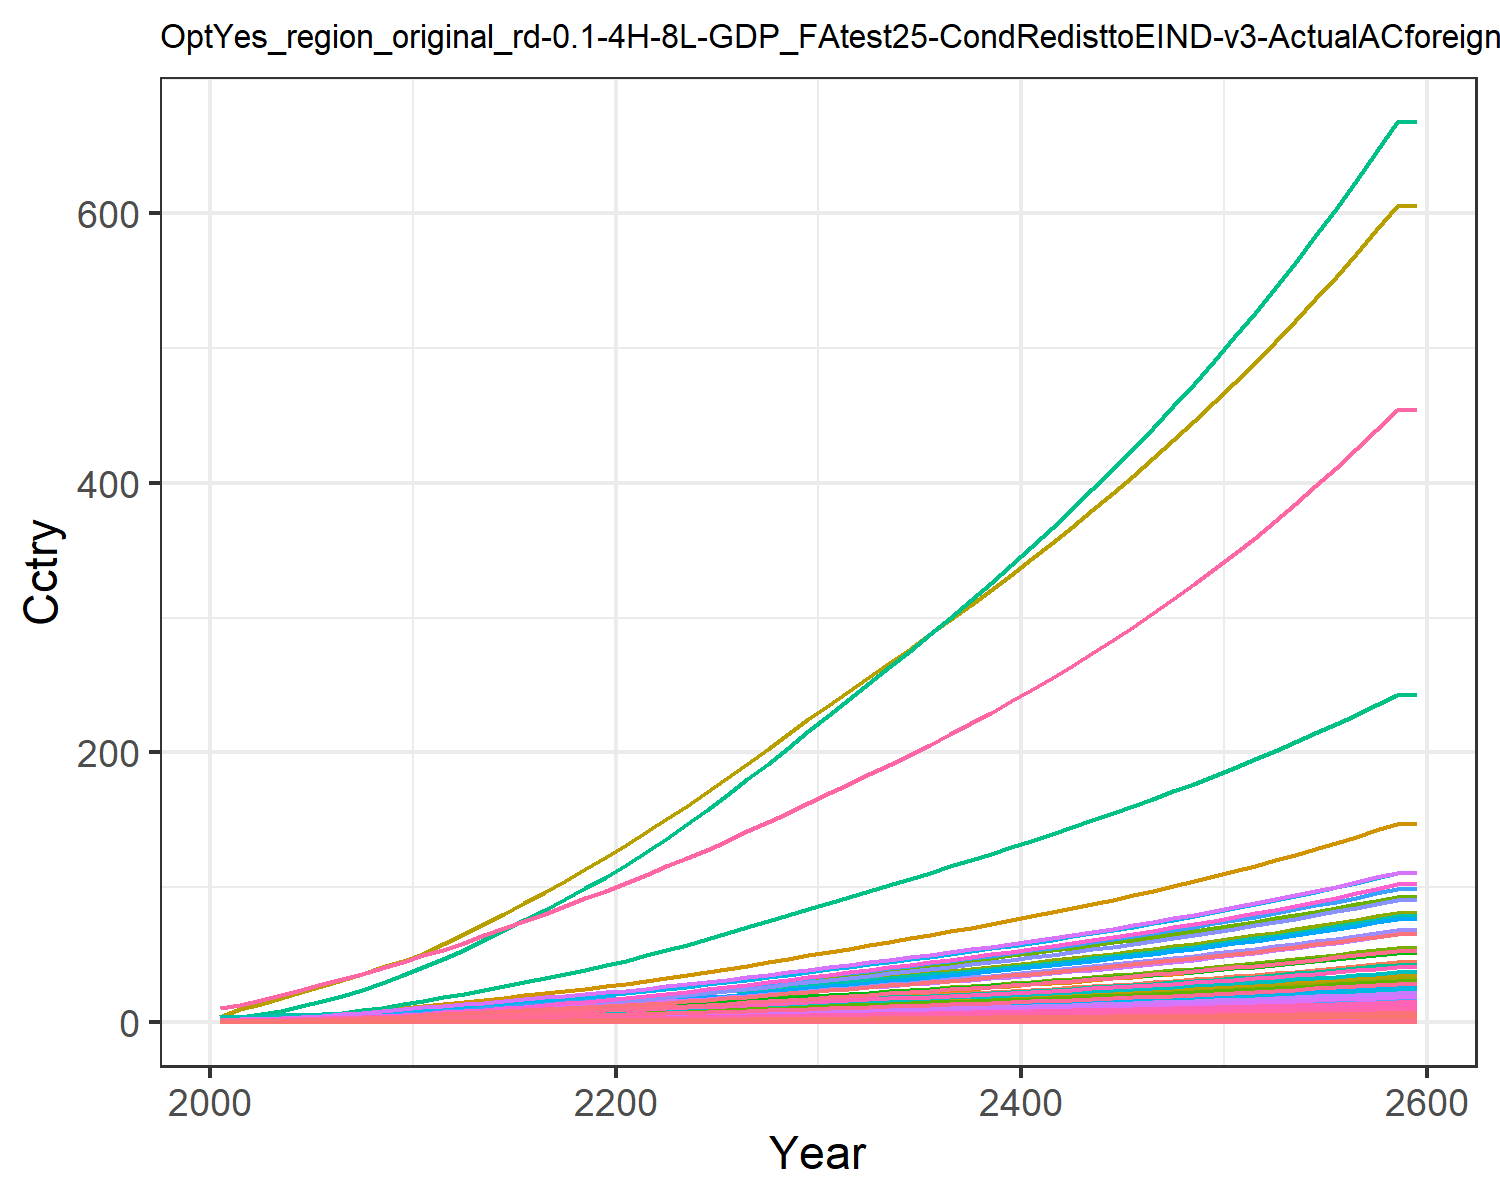

Data behind this chart, as committed beside it:
0.014304854411657983, 0.028042516464648597, 0.008174296844170953, 0.27687422563250974, 0.30880338277287567, 0.006262948969163202, 0.6130812811606551, 0.21434851782349587, 0.03797808344464394, 0.0011314075149048085, 0.2535861523147402, 0.003578333661770298, 0.005039524111538957, 0.12862330225441526, 0.032673707653396396, 0.02829845051609841, 0.004022483381000166, 0.010162523070205359, 0.039750057095224, 0.0010658161599353122, 0.02817911131475511, 1.0895079664693732, 0.0017666105151300175, 0.006808150346850285
0.02168, 0.05241, 0.01064, 0.4618, 0.4803, 0.008162, 0.7882, 0.2608, 0.04944, 0.002117, 0.3084, 0.006686, 0.009417, 0.1946, 0.04255, 0.04719, 0.006249, 0.01324, 0.05181, 0.001655, 0.04383, 1.693, 0.002744, 0.0103
0.03658, 0.0948, 0.01509, 0.7099, 0.7062, 0.01159, 1.015, 0.3321, 0.07012, 0.003831, 0.3925, 0.01208, 0.01702, 0.3275, 0.06039, 0.07255, 0.009176, 0.0188, 0.0736, 0.00243, 0.06445, 2.486, 0.004027, 0.01732
0.05709, 0.1576, 0.02005, 1.012, 0.9719, 0.01542, 1.244, 0.4037, 0.09315, 0.006375, 0.4768, 0.02008, 0.02828, 0.5099, 0.08027, 0.1034, 0.01261, 0.02499, 0.09793, 0.003339, 0.0887, 3.418, 0.005533, 0.02696
0.08392, 0.2482, 0.02553, 1.371, 1.264, 0.01965, 1.459, 0.4759, 0.1186, 0.01005, 0.5617, 0.0316, 0.04452, 0.7477, 0.1023, 0.1401, 0.01638, 0.03185, 0.1249, 0.004336, 0.1154, 4.441, 0.007187, 0.03952
0.1147, 0.3557, 0.03133, 1.742, 1.559, 0.02415, 1.649, 0.5441, 0.1456, 0.01441, 0.6418, 0.04526, 0.06377, 1.019, 0.1256, 0.1779, 0.02018, 0.03912, 0.1535, 0.00534, 0.1423, 5.471, 0.00885, 0.05388
0.149, 0.4737, 0.03756, 2.13, 1.868, 0.02898, 1.819, 0.6086, 0.1745, 0.01921, 0.7175, 0.06025, 0.08489, 1.322, 0.1506, 0.2175, 0.02414, 0.04693, 0.1843, 0.006387, 0.1705, 6.547, 0.01058, 0.06983
0.1891, 0.6163, 0.04415, 2.566, 2.2, 0.03411, 1.994, 0.673, 0.2051, 0.02502, 0.793, 0.07837, 0.1105, 1.674, 0.1771, 0.2621, 0.02841, 0.05522, 0.2169, 0.007512, 0.2008, 7.704, 0.01245, 0.08846
0.2353, 0.786, 0.05104, 3.054, 2.553, 0.03947, 2.168, 0.7375, 0.2372, 0.03195, 0.8686, 0.09994, 0.1409, 2.079, 0.2049, 0.312, 0.03295, 0.06388, 0.251, 0.00871, 0.2331, 8.935, 0.01444, 0.1098
0.2883, 0.9961, 0.05777, 3.628, 2.925, 0.04471, 2.325, 0.799, 0.2685, 0.04054, 0.9407, 0.1267, 0.1786, 2.544, 0.232, 0.3706, 0.03772, 0.07235, 0.2844, 0.00997, 0.267, 10.23, 0.01652, 0.1344
0.3437, 1.206, 0.06568, 4.183, 3.324, 0.05087, 2.519, 0.8732, 0.3052, 0.04916, 1.028, 0.1534, 0.2165, 3.029, 0.2639, 0.4273, 0.04283, 0.0823, 0.3237, 0.01132, 0.3034, 11.62, 0.01876, 0.16
0.405, 1.393, 0.07507, 4.579, 3.703, 0.05818, 2.742, 0.9556, 0.3489, 0.05684, 1.124, 0.1772, 0.2502, 3.565, 0.3017, 0.4678, 0.0477, 0.09411, 0.3702, 0.01261, 0.3381, 12.94, 0.0209, 0.1884
0.4645, 1.583, 0.08607, 5.075, 4.164, 0.06674, 3.025, 1.06, 0.4002, 0.06468, 1.247, 0.2015, 0.2846, 4.085, 0.346, 0.5185, 0.05362, 0.1079, 0.4247, 0.01417, 0.3802, 14.54, 0.02349, 0.2159
0.5274, 1.779, 0.09747, 5.564, 4.63, 0.0756, 3.303, 1.164, 0.4532, 0.07277, 1.369, 0.2266, 0.3201, 4.636, 0.392, 0.5685, 0.05961, 0.1223, 0.4811, 0.01575, 0.4227, 16.17, 0.02611, 0.2451
0.5931, 1.979, 0.1093, 6.053, 5.101, 0.08478, 3.582, 1.268, 0.5082, 0.08105, 1.491, 0.2522, 0.3565, 5.212, 0.4395, 0.6185, 0.06567, 0.1371, 0.5395, 0.01735, 0.4657, 17.81, 0.02876, 0.2756
0.661, 2.182, 0.1215, 6.542, 5.578, 0.09425, 3.863, 1.373, 0.5651, 0.08944, 1.615, 0.2782, 0.3934, 5.808, 0.4887, 0.6686, 0.07182, 0.1524, 0.5998, 0.01898, 0.5092, 19.48, 0.03146, 0.3071
0.7312, 2.385, 0.134, 7.032, 6.06, 0.104, 4.149, 1.48, 0.6237, 0.09787, 1.741, 0.3043, 0.4306, 6.424, 0.5393, 0.7189, 0.07805, 0.1682, 0.6619, 0.02062, 0.5533, 21.16, 0.03419, 0.3399
0.8032, 2.587, 0.147, 7.523, 6.548, 0.114, 4.44, 1.589, 0.6839, 0.1063, 1.869, 0.3304, 0.4678, 7.057, 0.5913, 0.7692, 0.08435, 0.1845, 0.7256, 0.02229, 0.5978, 22.87, 0.03694, 0.3735
0.8764, 2.787, 0.1602, 8.013, 7.039, 0.1243, 4.737, 1.701, 0.7456, 0.1146, 2, 0.3562, 0.5047, 7.702, 0.6446, 0.8195, 0.09069, 0.2011, 0.7908, 0.02397, 0.6426, 24.59, 0.03973, 0.4078
0.9504, 2.985, 0.1737, 8.503, 7.532, 0.1348, 5.041, 1.814, 0.8087, 0.1229, 2.134, 0.3818, 0.5411, 8.353, 0.699, 0.8697, 0.09708, 0.218, 0.8574, 0.02566, 0.6877, 26.32, 0.04253, 0.4424
1.03, 3.197, 0.1878, 9.037, 8.065, 0.1457, 5.352, 1.931, 0.8746, 0.1318, 2.272, 0.4093, 0.5804, 9.057, 0.7559, 0.9245, 0.104, 0.2357, 0.927, 0.02748, 0.7364, 28.18, 0.04555, 0.4799
1.118, 3.432, 0.2026, 9.635, 8.652, 0.1572, 5.672, 2.053, 0.944, 0.1416, 2.415, 0.4396, 0.6237, 9.832, 0.8158, 0.9859, 0.1116, 0.2544, 1, 0.02949, 0.79, 30.24, 0.04888, 0.5212
1.21, 3.698, 0.2179, 10.26, 9.264, 0.1691, 5.999, 2.178, 1.016, 0.1527, 2.562, 0.4741, 0.6731, 10.64, 0.8775, 1.05, 0.1195, 0.2736, 1.076, 0.03159, 0.8458, 32.38, 0.05235, 0.5643
1.305, 3.978, 0.2337, 10.9, 9.897, 0.1813, 6.335, 2.306, 1.089, 0.1645, 2.713, 0.5104, 0.7249, 11.48, 0.941, 1.116, 0.1277, 0.2934, 1.153, 0.03375, 0.9036, 34.6, 0.05594, 0.6089
1.403, 4.268, 0.2498, 11.57, 10.55, 0.1938, 6.678, 2.437, 1.164, 0.1766, 2.868, 0.548, 0.7788, 12.34, 1.006, 1.184, 0.1361, 0.3137, 1.233, 0.03598, 0.9631, 36.88, 0.05964, 0.6548
1.504, 4.567, 0.2663, 12.25, 11.22, 0.2067, 7.039, 2.576, 1.242, 0.1892, 3.031, 0.5868, 0.8343, 13.22, 1.073, 1.254, 0.1448, 0.3345, 1.315, 0.03829, 1.025, 39.24, 0.06346, 0.7022
1.608, 4.873, 0.2833, 12.95, 11.91, 0.2198, 7.406, 2.717, 1.321, 0.2021, 3.197, 0.6266, 0.8913, 14.13, 1.141, 1.326, 0.1538, 0.3558, 1.398, 0.04065, 1.088, 41.65, 0.06738, 0.7507
1.713, 5.186, 0.3006, 13.67, 12.62, 0.2333, 7.78, 2.861, 1.402, 0.2153, 3.366, 0.6673, 0.9497, 15.05, 1.211, 1.4, 0.1629, 0.3776, 1.484, 0.04307, 1.152, 44.13, 0.07139, 0.8002
1.821, 5.506, 0.3183, 14.4, 13.34, 0.2471, 8.161, 3.008, 1.485, 0.2288, 3.54, 0.7089, 1.009, 16, 1.283, 1.475, 0.1723, 0.3999, 1.571, 0.04555, 1.218, 46.66, 0.0755, 0.8506
1.931, 5.832, 0.3365, 15.14, 14.08, 0.2612, 8.551, 3.159, 1.57, 0.2426, 3.718, 0.7513, 1.07, 16.96, 1.356, 1.551, 0.1819, 0.4227, 1.661, 0.04809, 1.286, 49.25, 0.0797, 0.9021
2.039, 6.153, 0.3543, 15.88, 14.81, 0.2751, 8.933, 3.307, 1.654, 0.2562, 3.892, 0.7932, 1.131, 17.9, 1.428, 1.627, 0.1913, 0.4452, 1.75, 0.05058, 1.353, 51.8, 0.08383, 0.953
2.146, 6.466, 0.3718, 16.6, 15.52, 0.2887, 9.299, 3.45, 1.736, 0.2696, 4.059, 0.8341, 1.189, 18.83, 1.499, 1.701, 0.2004, 0.4672, 1.836, 0.053, 1.417, 54.27, 0.08784, 1.003
2.252, 6.78, 0.3893, 17.33, 16.23, 0.3023, 9.668, 3.593, 1.818, 0.2829, 4.228, 0.8751, 1.249, 19.76, 1.57, 1.776, 0.2096, 0.4893, 1.922, 0.05543, 1.482, 56.75, 0.09187, 1.053
2.36, 7.097, 0.407, 18.07, 16.95, 0.3161, 10.04, 3.738, 1.901, 0.2964, 4.399, 0.9166, 1.308, 20.7, 1.642, 1.852, 0.2189, 0.5116, 2.01, 0.05788, 1.548, 59.26, 0.09594, 1.103
2.469, 7.417, 0.425, 18.82, 17.67, 0.3301, 10.42, 3.886, 1.985, 0.3101, 4.573, 0.9585, 1.369, 21.64, 1.714, 1.929, 0.2283, 0.5343, 2.099, 0.06038, 1.614, 61.81, 0.1001, 1.154
2.58, 7.742, 0.4432, 19.58, 18.42, 0.3444, 10.81, 4.037, 2.071, 0.324, 4.75, 1.001, 1.43, 22.61, 1.788, 2.007, 0.2379, 0.5574, 2.19, 0.06292, 1.682, 64.4, 0.1043, 1.206
2.692, 8.072, 0.4619, 20.36, 19.17, 0.3589, 11.2, 4.192, 2.158, 0.3381, 4.932, 1.044, 1.493, 23.58, 1.864, 2.088, 0.2477, 0.5809, 2.282, 0.06551, 1.751, 67.05, 0.1086, 1.259
2.807, 8.407, 0.4809, 21.16, 19.95, 0.3737, 11.61, 4.35, 2.248, 0.3525, 5.118, 1.088, 1.556, 24.58, 1.941, 2.17, 0.2578, 0.6049, 2.377, 0.06816, 1.822, 69.75, 0.113, 1.313
2.924, 8.748, 0.5003, 21.97, 20.74, 0.3889, 12.02, 4.513, 2.339, 0.3672, 5.309, 1.133, 1.621, 25.59, 2.02, 2.254, 0.268, 0.6295, 2.473, 0.07087, 1.894, 72.51, 0.1175, 1.367
3.043, 9.096, 0.5202, 22.81, 21.55, 0.4044, 12.45, 4.679, 2.432, 0.3822, 5.505, 1.179, 1.687, 26.62, 2.1, 2.34, 0.2785, 0.6546, 2.572, 0.07365, 1.968, 75.34, 0.1221, 1.423
3.165, 9.451, 0.5405, 23.66, 22.38, 0.4203, 12.88, 4.85, 2.528, 0.3974, 5.706, 1.225, 1.754, 27.68, 2.183, 2.428, 0.2892, 0.6802, 2.672, 0.07649, 2.044, 78.24, 0.1268, 1.48
3.29, 9.813, 0.5613, 24.54, 23.23, 0.4365, 13.33, 5.026, 2.625, 0.4131, 5.912, 1.273, 1.823, 28.75, 2.267, 2.518, 0.3002, 0.7065, 2.776, 0.0794, 2.122, 81.21, 0.1316, 1.538
3.417, 10.18, 0.5827, 25.44, 24.1, 0.4532, 13.79, 5.206, 2.726, 0.429, 6.124, 1.322, 1.894, 29.85, 2.354, 2.611, 0.3115, 0.7335, 2.882, 0.08239, 2.202, 84.26, 0.1366, 1.598
3.547, 10.56, 0.6045, 26.37, 25, 0.4703, 14.26, 5.392, 2.829, 0.4454, 6.343, 1.372, 1.966, 30.97, 2.443, 2.706, 0.3232, 0.7612, 2.99, 0.08546, 2.284, 87.39, 0.1416, 1.659
3.681, 10.95, 0.627, 27.32, 25.92, 0.4878, 14.75, 5.583, 2.934, 0.4622, 6.567, 1.423, 2.04, 32.13, 2.534, 2.804, 0.3351, 0.7896, 3.102, 0.08861, 2.368, 90.6, 0.1469, 1.722
3.818, 11.34, 0.65, 28.29, 26.87, 0.5058, 15.25, 5.78, 3.043, 0.4794, 6.798, 1.475, 2.116, 33.3, 2.627, 2.905, 0.3473, 0.8188, 3.217, 0.09185, 2.455, 93.91, 0.1522, 1.786
3.958, 11.75, 0.6737, 29.3, 27.84, 0.5243, 15.76, 5.982, 3.154, 0.497, 7.036, 1.529, 2.194, 34.51, 2.724, 3.008, 0.3599, 0.8487, 3.334, 0.09519, 2.544, 97.3, 0.1578, 1.852
4.103, 12.17, 0.6981, 30.33, 28.84, 0.5434, 16.29, 6.191, 3.269, 0.5151, 7.281, 1.584, 2.274, 35.75, 2.822, 3.115, 0.3729, 0.8795, 3.455, 0.09861, 2.635, 100.8, 0.1634, 1.919
4.251, 12.59, 0.7231, 31.4, 29.87, 0.563, 16.83, 6.406, 3.387, 0.5337, 7.533, 1.64, 2.356, 37.02, 2.924, 3.225, 0.3862, 0.9112, 3.58, 0.1021, 2.729, 104.4, 0.1693, 1.988
4.403, 13.03, 0.7489, 32.49, 30.93, 0.5831, 17.39, 6.627, 3.508, 0.5528, 7.793, 1.698, 2.441, 38.33, 3.029, 3.337, 0.3999, 0.9438, 3.708, 0.1058, 2.826, 108.1, 0.1753, 2.06
4.559, 13.48, 0.7754, 33.62, 32.02, 0.6039, 17.96, 6.855, 3.633, 0.5724, 8.061, 1.758, 2.528, 39.67, 3.137, 3.454, 0.4141, 0.9774, 3.84, 0.1095, 2.926, 111.9, 0.1815, 2.133
4.72, 13.95, 0.8027, 34.78, 33.15, 0.6252, 18.55, 7.09, 3.761, 0.5926, 8.337, 1.819, 2.617, 41.05, 3.248, 3.574, 0.4287, 1.012, 3.976, 0.1134, 3.029, 115.8, 0.1879, 2.208
4.886, 14.42, 0.8308, 35.98, 34.31, 0.6472, 19.16, 7.332, 3.894, 0.6134, 8.622, 1.882, 2.709, 42.47, 3.362, 3.697, 0.4437, 1.048, 4.115, 0.1173, 3.135, 119.9, 0.1945, 2.286
5.056, 14.91, 0.8597, 37.21, 35.5, 0.6699, 19.79, 7.582, 4.03, 0.6348, 8.916, 1.947, 2.803, 43.92, 3.48, 3.825, 0.4592, 1.084, 4.26, 0.1214, 3.244, 124, 0.2013, 2.366
5.231, 15.41, 0.8896, 38.49, 36.74, 0.6933, 20.44, 7.84, 4.171, 0.6569, 9.218, 2.014, 2.901, 45.42, 3.601, 3.956, 0.4751, 1.122, 4.408, 0.1257, 3.357, 128.3, 0.2083, 2.448
5.412, 15.93, 0.9203, 39.8, 38.01, 0.7174, 21.1, 8.106, 4.316, 0.6795, 9.531, 2.083, 3.001, 46.97, 3.726, 4.091, 0.4916, 1.161, 4.561, 0.13, 3.473, 132.8, 0.2155, 2.532
5.598, 16.46, 0.952, 41.15, 39.32, 0.7422, 21.79, 8.381, 4.466, 0.7029, 9.853, 2.153, 3.104, 48.55, 3.855, 4.231, 0.5086, 1.201, 4.719, 0.1345, 3.593, 137.3, 0.2229, 2.619
5.789, 17.01, 0.9847, 42.55, 40.67, 0.7678, 22.5, 8.664, 4.62, 0.727, 10.19, 2.226, 3.211, 50.19, 3.989, 4.375, 0.5261, 1.243, 4.882, 0.1391, 3.717, 142, 0.2306, 2.709
5.987, 17.57, 1.018, 43.99, 42.07, 0.7943, 23.23, 8.956, 4.779, 0.7518, 10.53, 2.301, 3.32, 51.87, 4.126, 4.524, 0.5442, 1.286, 5.05, 0.1439, 3.845, 146.9, 0.2385, 2.802
5.987, 17.57, 1.018, 43.99, 42.07, 0.7943, 23.23, 8.956, 4.779, 0.7518, 10.53, 2.301, 3.32, 51.87, 4.126, 4.524, 0.5442, 1.286, 5.05, 0.1439, 3.845, 146.9, 0.2385, 2.802
